4-way image classification set "ARIAC_2023" from GitHub (KshitijKarnawat/ARIAC_2023); label vocabulary: battery, pump, regulator, sensor.

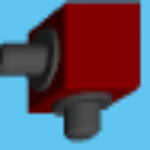
Label: regulator

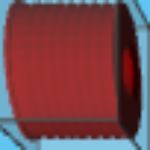
Label: pump

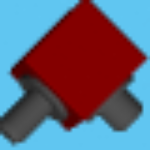
Label: regulator

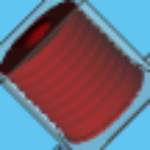
Label: pump

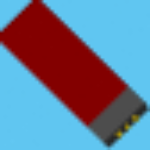
Label: battery

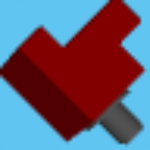
Label: sensor
